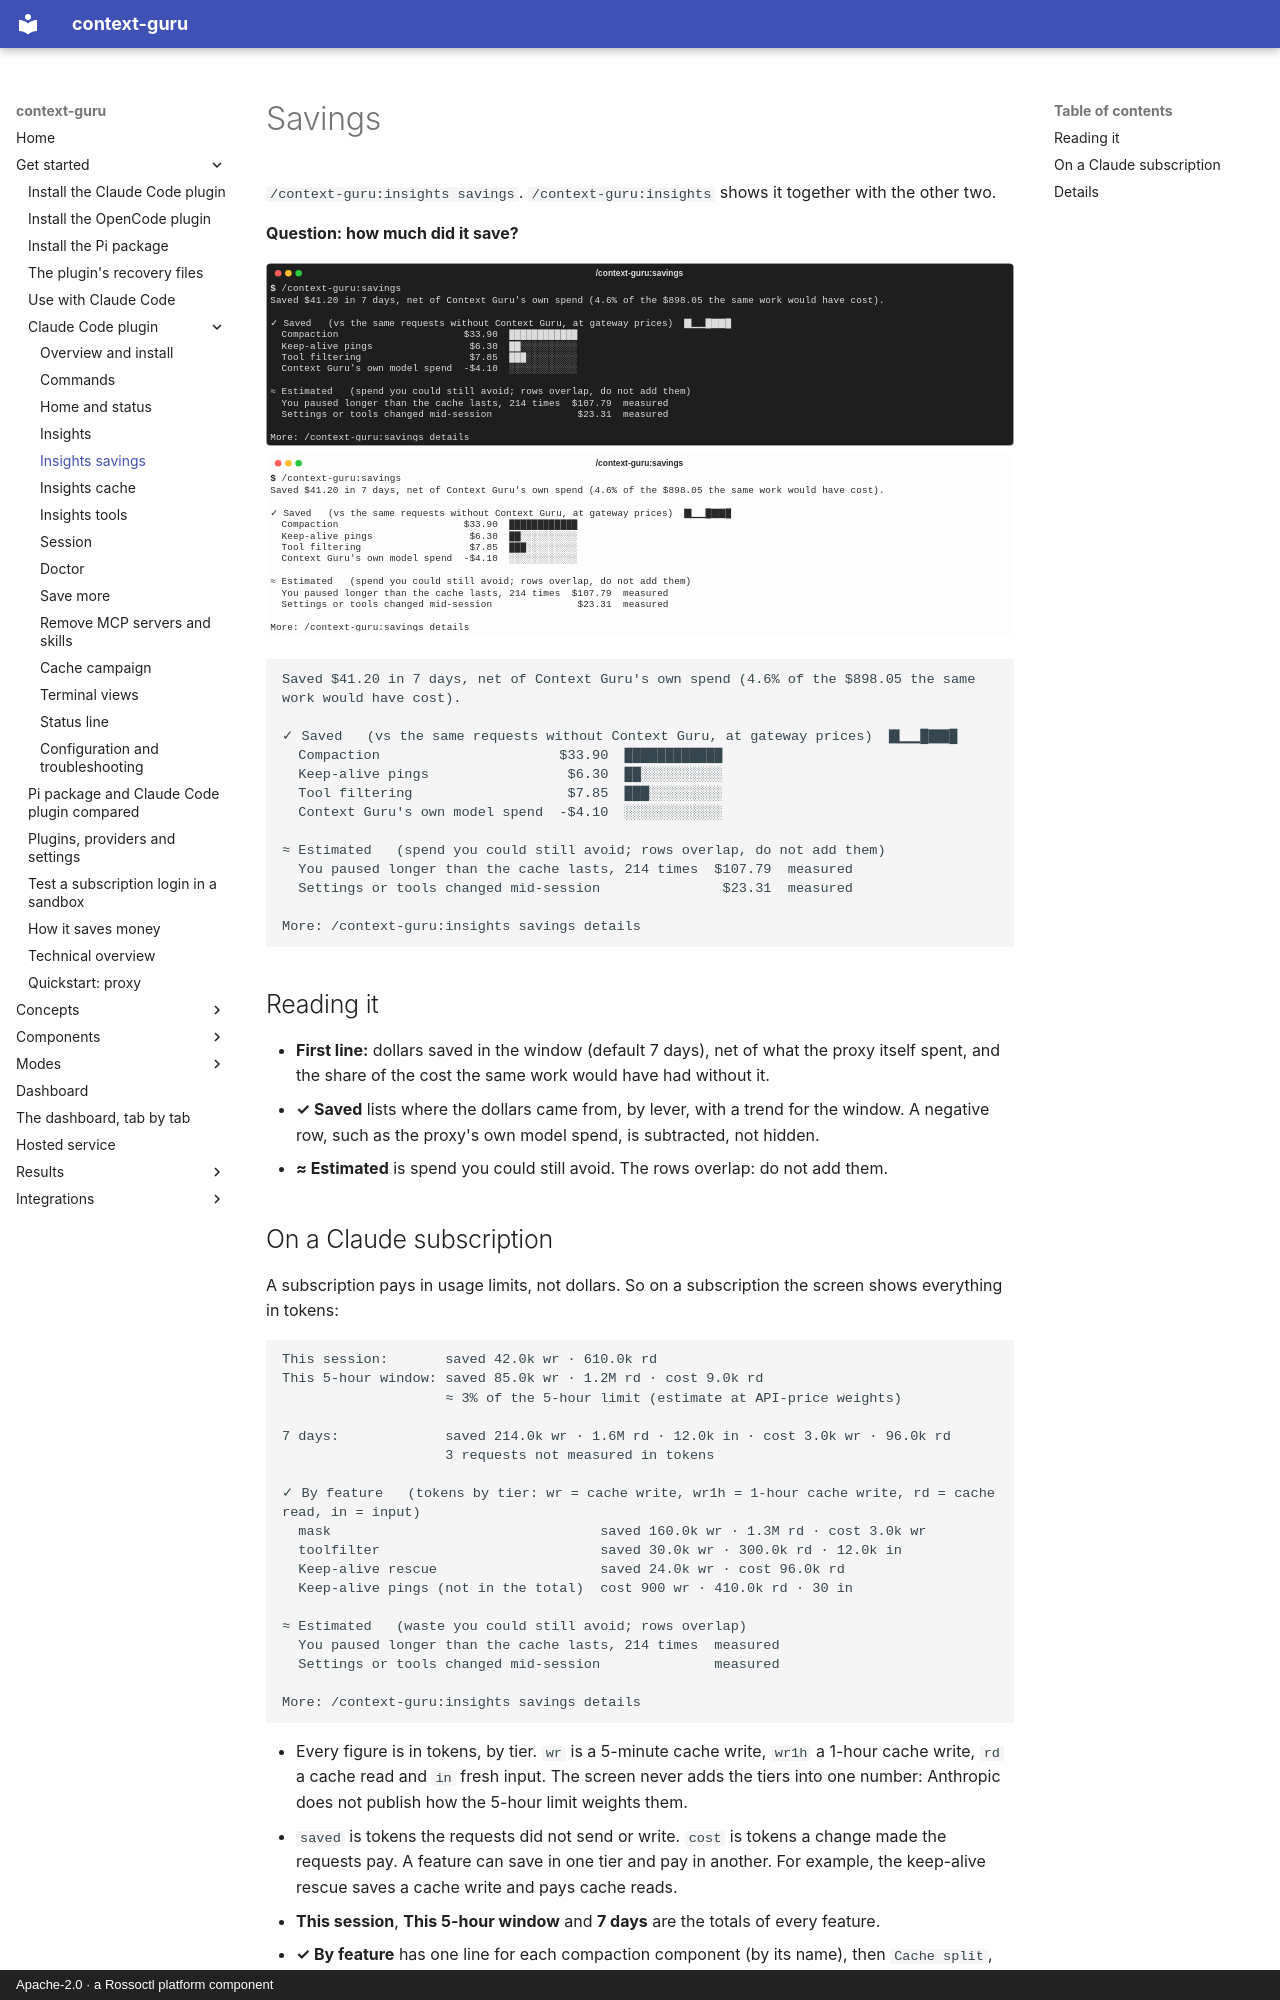

repository: rossoctl/context-guru · page: plugin/savings/index.html · generator: mkdocs · copyright: Apache-2.0 · a Rossoctl platform component

# Savings

`/context-guru:insights savings`. `/context-guru:insights` shows it together with the other two.

**Question: how much did it save?**

![/context-guru:insights savings](img/savings-dark.svg#only-dark)
![/context-guru:insights savings](img/savings-light.svg#only-light)

```text
Saved $41.20 in 7 days, net of Context Guru's own spend (4.6% of the $898.05 the same work would have cost).

✓ Saved   (vs the same requests without Context Guru, at gateway prices)  ▇▁▁█▇▇█
  Compaction                      $33.90  ████████████
  Keep-alive pings                 $6.30  ██░░░░░░░░░░
  Tool filtering                   $7.85  ███░░░░░░░░░
  Context Guru's own model spend  -$4.10  ░░░░░░░░░░░░

≈ Estimated   (spend you could still avoid; rows overlap, do not add them)
  You paused longer than the cache lasts, 214 times  $107.79  measured
  Settings or tools changed mid-session               $23.31  measured

More: /context-guru:insights savings details
```

## Reading it

- **First line:** dollars saved in the window (default 7 days), net of what the proxy itself spent, and the share of the cost the same work would have had without it.
- **✓ Saved** lists where the dollars came from, by lever, with a trend for the window. A negative row, such as the proxy's own model spend, is subtracted, not hidden.
- **≈ Estimated** is spend you could still avoid. The rows overlap: do not add them.
